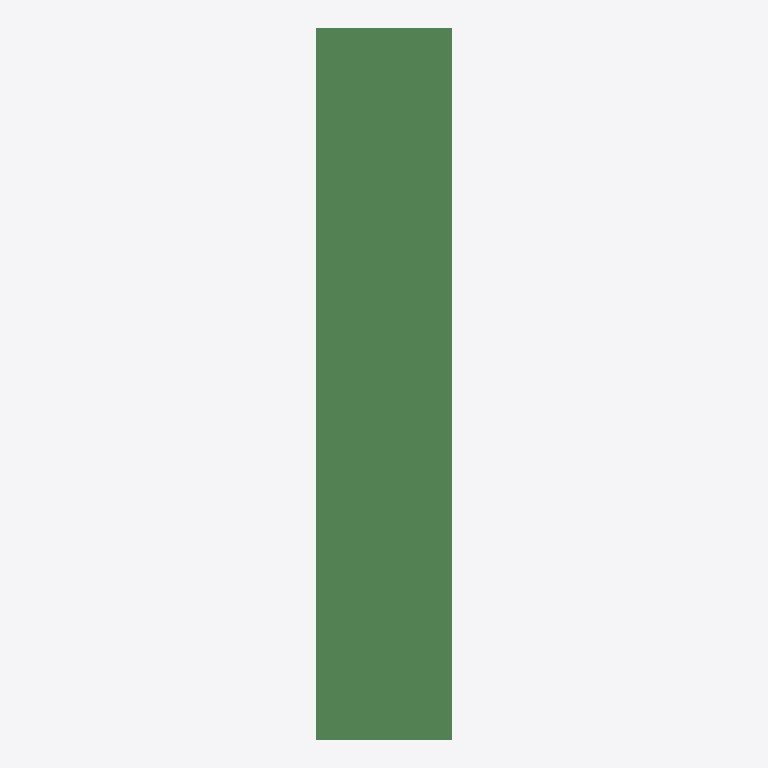
Plan cut of the same IFC building model at storey 'L1' (level 0.00 m, cut at 1.40 m), seen from above with north up, elements coloured by IFC class: 8 beams (green). Cut surfaces are drawn darker.
Extent 7.5 m × 9.6 m × 19.8 m (x, y, z). Storeys (2): L1 at 0.00 m; L2 at 3.66 m. Elements (52): 43 IfcColumn, 8 IfcBeam, 1 IfcBuildingElementProxy.

HEADER;
FILE_DESCRIPTION(('ViewDefinition [ReferenceView_V1.2]','RevitIdentifiers [ContentGUID: e76b25cc-46c1-4468-aef0-561cabc80c60, VersionGUID: 4e03a44f-4a8d-41c2-84f5-e3e8d0baf3be, NumberOfSaves: 0]','CoordinateReference [CoordinateBase: Shared Coordinates]','ExchangeRequirement [Structural]'),'2;1');
FILE_NAME('D_45_3L_NF_P_Sub_updated.ifc','2026-06-13T12:51:45+05:30',(''),(''),'ODA SDAI 25.12','Autodesk - Revit 27.0.20.10 (ENU) - 27.0.20.10','');
FILE_SCHEMA(('IFC4'));
ENDSEC;
DATA;
#27=IFCPROJECT('3dQoNCHi54QAxmLXnKD$EG',#6,'Project Number',$,$,'Project Name','Project Status',(#22),#2458);
#41=IFCSITE('3dQoNCHi54QAxmLXnKD$EI',#6,'The site:1246281',$,$,#40,$,$,.ELEMENT.,(42,21,31,401672),(-71,-3,-24,-345703),0.0,$,$);
#31=IFCBUILDING('3dQoNCHi54QAxmLXnKD$EH',#6,'Building Name',$,$,#30,$,'Building Name',.ELEMENT.,$,$,#28);
#34=IFCBUILDINGSTOREY('2JF4e6axWHqu3u0C1FZlmi',#6,'L1',$,$,#33,$,'L1',.ELEMENT.,0.0);
#38=IFCBUILDINGSTOREY('1ZGO8hrFCHqw0v0026FpFv',#6,'L2',$,$,#37,$,'L2',.ELEMENT.,12.0);
#210=IFCBEAM('1E0wHFIer1meJru_ZGgVVp',#6,'Beam#55',$,$,#209,#206,'1246285',.NOTDEFINED.);
#1654=IFCBEAM('1E0wHFIer1meJru_ZGgVVJ',#6,'Beam#58',$,$,#1653,#1650,'1246317',.NOTDEFINED.);
#938=IFCBEAM('1E0wHFIer1meJru_ZGgVVZ',#6,'Beam#53',$,$,#937,#934,'1246301',.NOTDEFINED.);
#1572=IFCBEAM('1E0wHFIer1meJru_ZGgVVL',#6,'Beam#52',$,$,#1571,#1568,'1246315',.NOTDEFINED.);
#1020=IFCBEAM('1E0wHFIer1meJru_ZGgVVX',#6,'Beam#59',$,$,#1019,#1016,'1246303',.NOTDEFINED.);
#1736=IFCBEAM('1E0wHFIer1meJru_ZGgVVH',#6,'Beam#56',$,$,#1735,#1732,'1246319',.NOTDEFINED.);
#339=IFCBEAM('1E0wHFIer1meJru_ZGgVVk',#6,'Beam#57',$,$,#338,#335,'1246288',.NOTDEFINED.);
#1865=IFCBEAM('1E0wHFIer1meJru_ZGgVVC',#6,'Beam#54',$,$,#1864,#1861,'1246322',.NOTDEFINED.);
ENDSEC;
